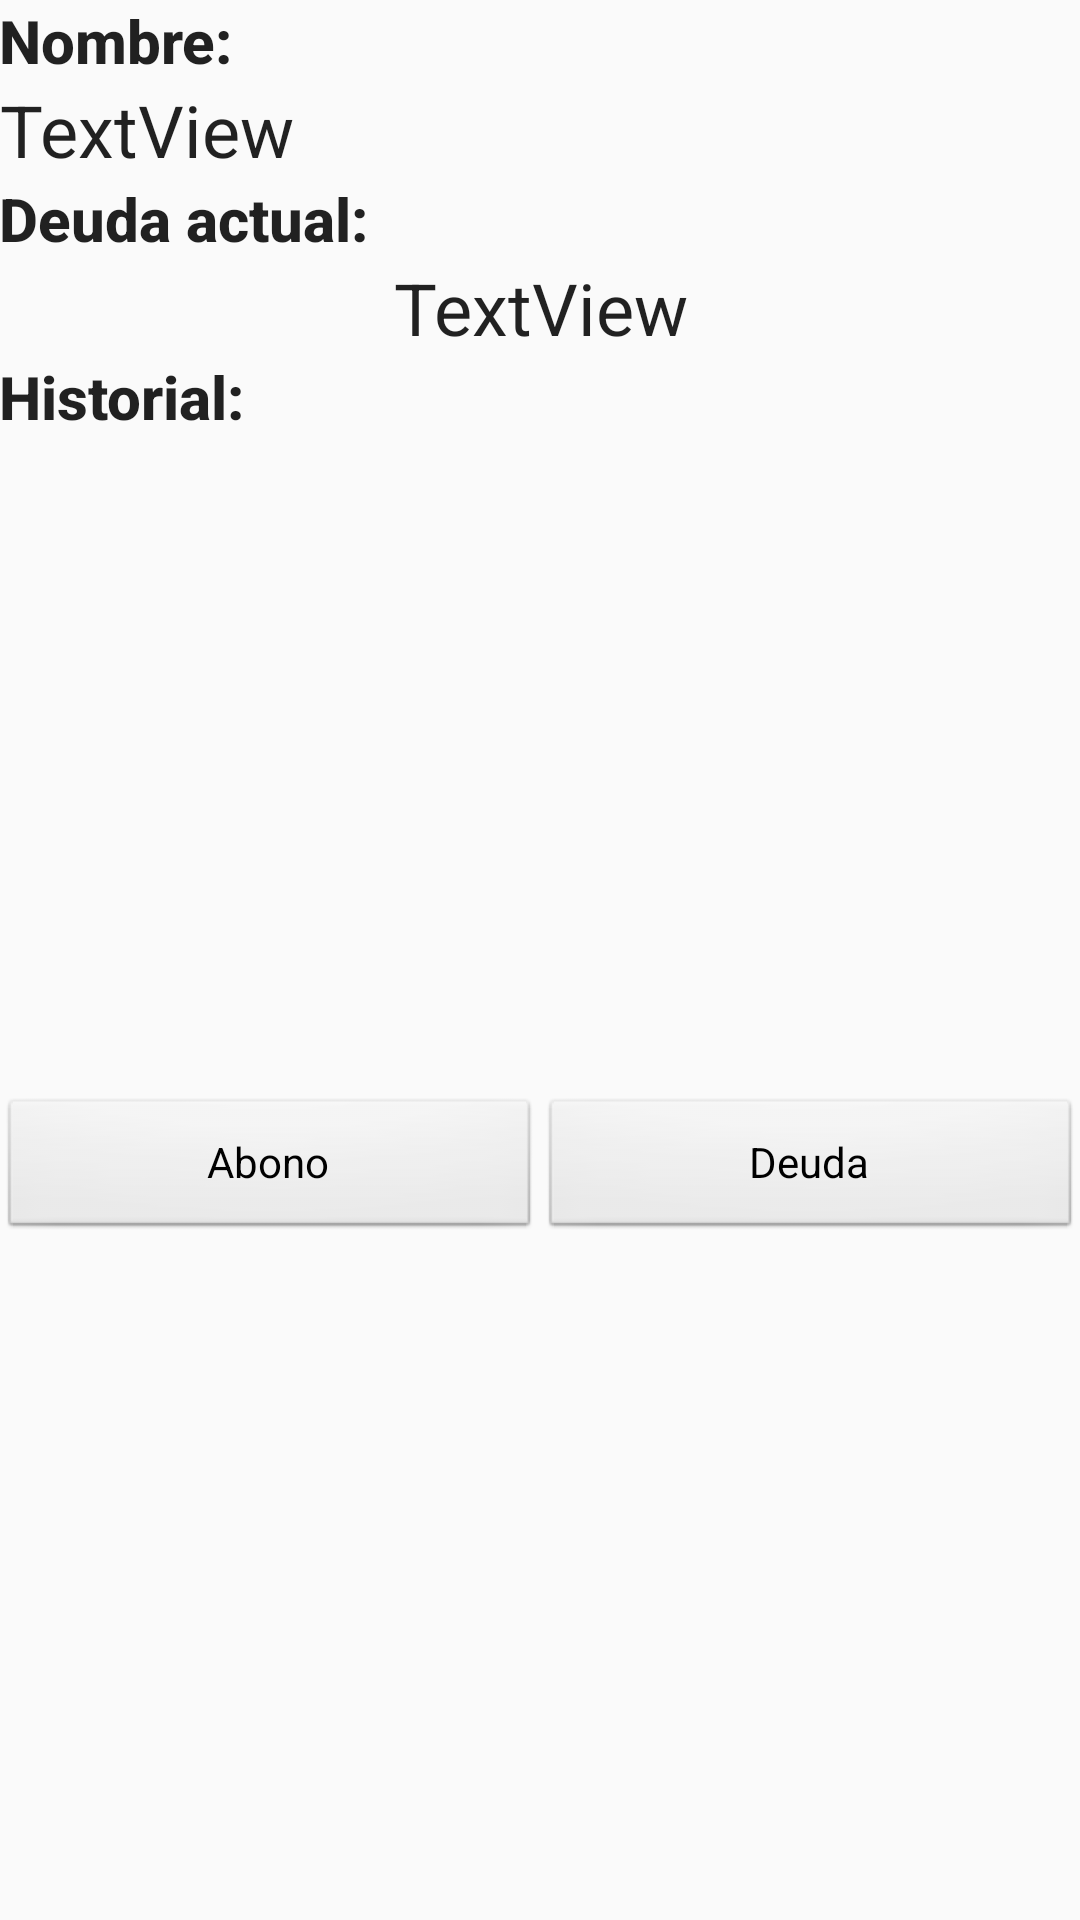

Reconstruct the res/layout file that produces this screen, plus the resources it refers to.
<!-- AndroidManifest.xml: application theme AppTheme -->
<!-- res/layout/activity_cliente.xml -->
<?xml version="1.0" encoding="utf-8"?>
<LinearLayout xmlns:android="http://schemas.android.com/apk/res/android"
    xmlns:tools="http://schemas.android.com/tools"
    android:id="@+id/activity_cliente"
    android:layout_width="match_parent"
    android:layout_height="match_parent"
    android:paddingBottom="@dimen/activity_vertical_margin"
    android:paddingLeft="@dimen/activity_horizontal_margin"
    android:paddingRight="@dimen/activity_horizontal_margin"
    android:paddingTop="@dimen/activity_vertical_margin"
    android:orientation="vertical"
    tools:context="com.desarrollandoapps.senamarket.cartera.ClienteActivity"
    android:baselineAligned="false">

    <TextView
        android:text="Nombre:"
        android:layout_width="match_parent"
        android:layout_height="wrap_content"
        android:id="@+id/textView7"
        android:textAppearance="@style/TextAppearance.AppCompat.Title"
        android:layout_marginTop="@dimen/activity_vertical_margin"
        android:textStyle="bold" />
    <HorizontalScrollView
        android:layout_width="match_parent"
        android:layout_height="wrap_content">
        <TextView
            android:text="TextView"
            android:layout_width="match_parent"
            android:layout_height="wrap_content"
            android:id="@+id/lblNombreCliente"
            android:textAppearance="@style/TextAppearance.AppCompat.Headline"
            android:gravity="center"
            android:layout_weight="1" />
    </HorizontalScrollView>

    <TextView
        android:text="Deuda actual:"
        android:layout_width="match_parent"
        android:layout_height="wrap_content"
        android:id="@+id/textView8"
        android:textAppearance="@style/TextAppearance.AppCompat.Title"
        android:paddingTop="@dimen/activity_vertical_margin"
        android:textStyle="bold" />

    <TextView
        android:text="TextView"
        android:layout_width="match_parent"
        android:layout_height="wrap_content"
        android:id="@+id/lblDeudaCliente"
        android:textAppearance="@style/TextAppearance.AppCompat.Headline"
        android:gravity="center" />
    <TextView
        android:text="Historial:"
        android:layout_width="match_parent"
        android:layout_height="wrap_content"
        android:id="@+id/textView13"
        android:textAppearance="@style/TextAppearance.AppCompat.Title"
        android:layout_marginTop="@dimen/activity_vertical_margin"
        android:textStyle="bold" />
    <ListView
        android:layout_width="match_parent"
        android:layout_height="220dp"
        android:id="@+id/lvMovimientosCliente" />

    <LinearLayout
        android:orientation="horizontal"
        android:layout_width="match_parent"
        android:layout_height="wrap_content"
        android:layout_marginTop="@dimen/activity_vertical_margin">

        <Button
            android:text="Abono"
            android:layout_width="wrap_content"
            android:layout_height="wrap_content"
            android:id="@+id/btnAgregarAbono"
            android:layout_weight="1"
            style="@android:style/Widget.Button"
            android:onClick="btnAbonar"/>

        <Button
            android:text="Deuda"
            android:layout_width="wrap_content"
            android:layout_height="wrap_content"
            android:id="@+id/btnAgregarDeuda"
            android:layout_weight="1"
            style="@android:style/Widget.Button"
            android:onClick="btnFiar"/>
    </LinearLayout>

</LinearLayout>
<!-- resources referenced by this layout -->
<resources>
  <style name="AppTheme" parent="Theme.AppCompat.Light.DarkActionBar">
          
          <item name="colorPrimary">@color/colorPrimary</item>
          <item name="colorPrimaryDark">@color/colorPrimaryDark</item>
          <item name="colorAccent">@color/colorAccent</item>
  
          
          <item name="android:spinnerItemStyle">
              @style/spinnerItemStyle
          </item>
  
          
  
      </style>
  <color name="colorPrimary">#59B548</color>
  <color name="colorPrimaryDark">#238276</color>
  <color name="colorAccent">#fc7323</color>
  <style name="spinnerItemStyle">
          <item name="android:padding">10dp</item>
          <item name="android:textSize">20sp</item>
          <item name="android:textColor">#2E2EFE</item>
      </style>
</resources>
